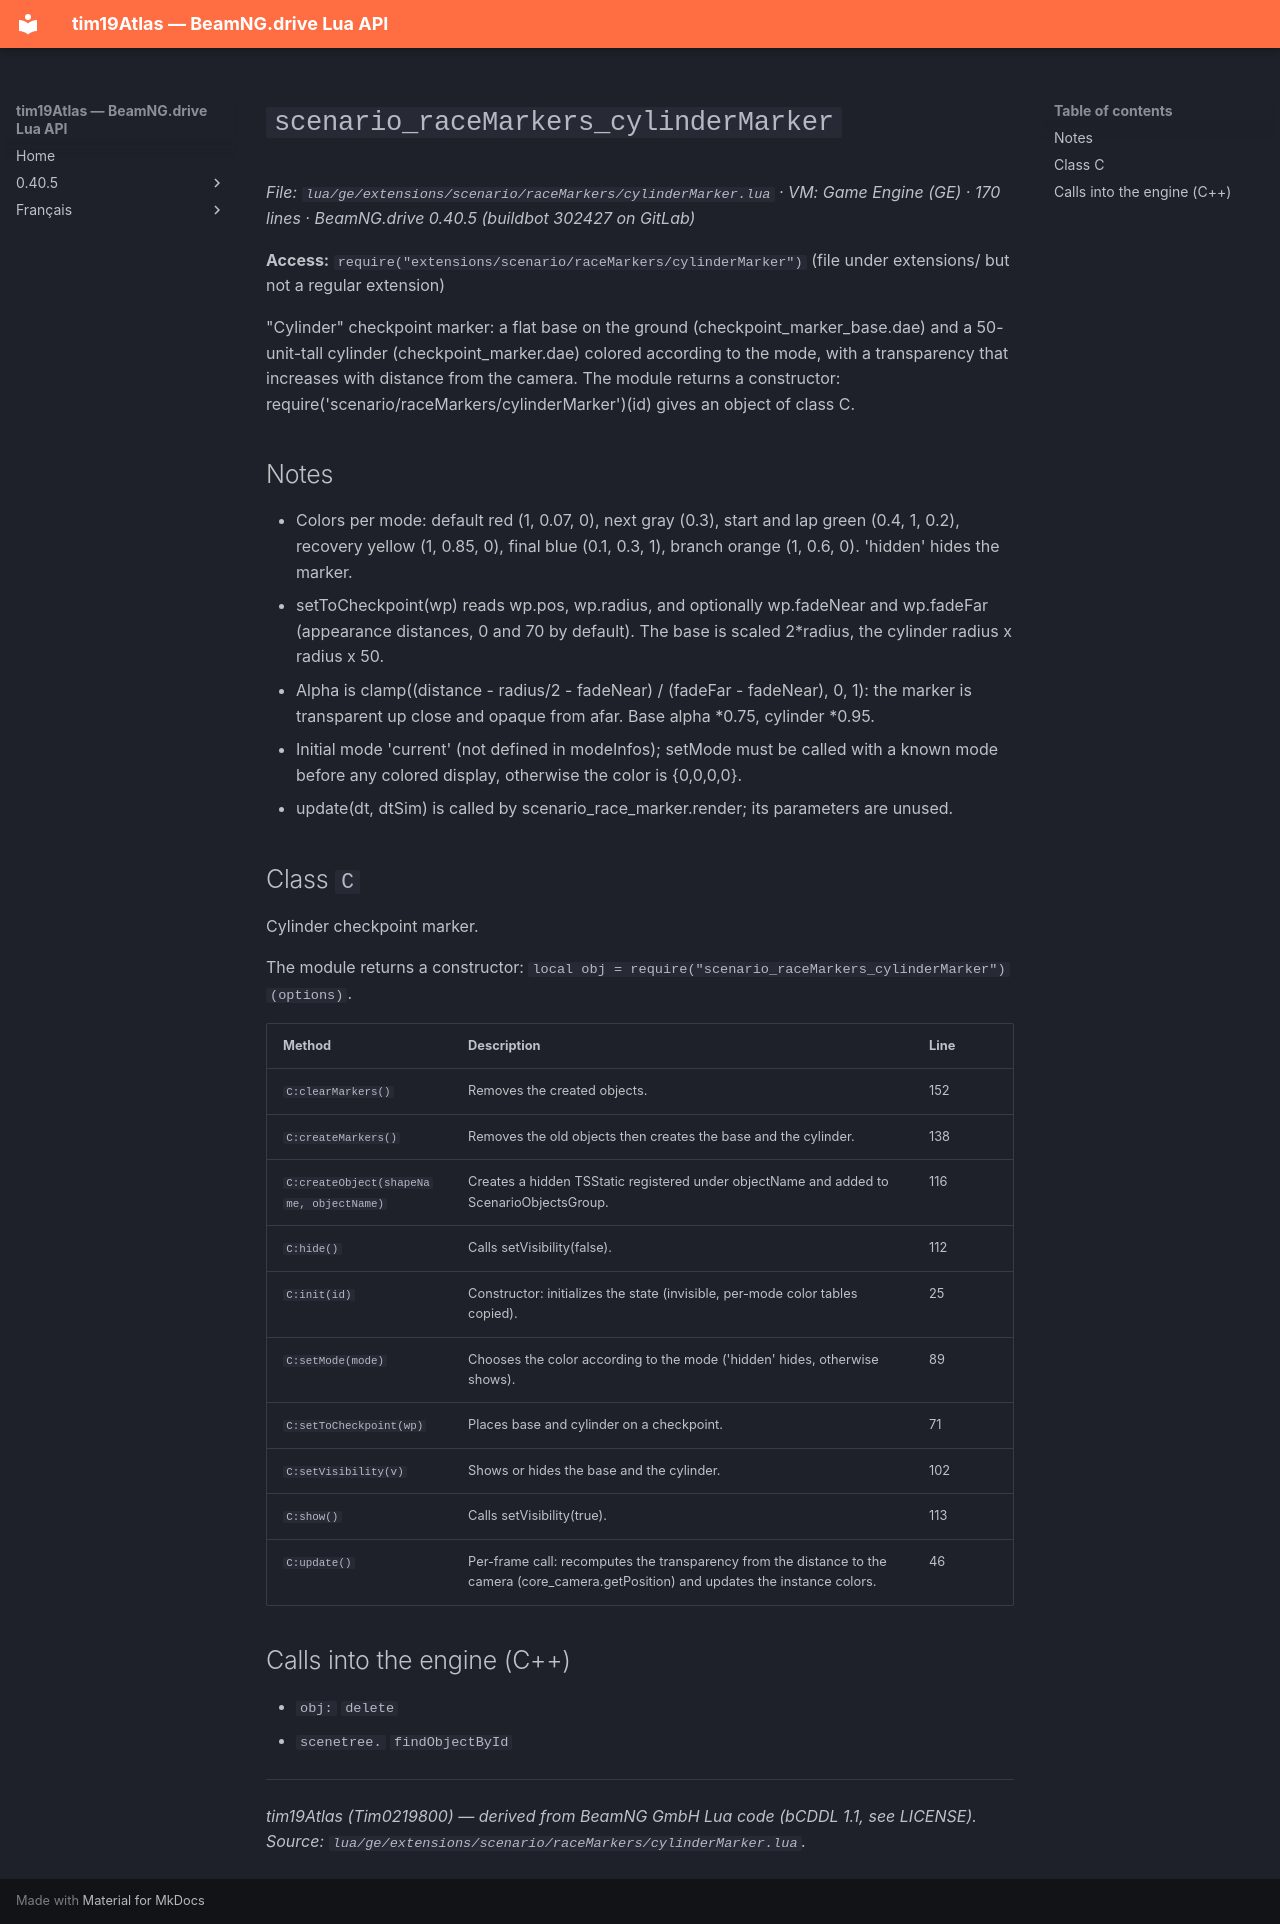

repository: Tim0219800/beamng-lua-atlas · page: 0.40.5/ge/extensions/scenario/raceMarkers/cylinderMarker.html · generator: mkdocs

# `scenario_raceMarkers_cylinderMarker`

*File: `lua/ge/extensions/scenario/raceMarkers/cylinderMarker.lua` · VM: Game Engine (GE) · 170 lines · BeamNG.drive 0.40.5 (buildbot 302427 on GitLab)*

**Access:** `require("extensions/scenario/raceMarkers/cylinderMarker")` (file under extensions/ but not a regular extension)

"Cylinder" checkpoint marker: a flat base on the ground (checkpoint_marker_base.dae) and a 50-unit-tall cylinder (checkpoint_marker.dae) colored according to the mode, with a transparency that increases with distance from the camera. The module returns a constructor: require('scenario/raceMarkers/cylinderMarker')(id) gives an object of class C.

## Notes

- Colors per mode: default red (1, 0.07, 0), next gray (0.3), start and lap green (0.4, 1, 0.2), recovery yellow (1, 0.85, 0), final blue (0.1, 0.3, 1), branch orange (1, 0.6, 0). 'hidden' hides the marker.
- setToCheckpoint(wp) reads wp.pos, wp.radius, and optionally wp.fadeNear and wp.fadeFar (appearance distances, 0 and 70 by default). The base is scaled 2*radius, the cylinder radius x radius x 50.
- Alpha is clamp((distance - radius/2 - fadeNear) / (fadeFar - fadeNear), 0, 1): the marker is transparent up close and opaque from afar. Base alpha *0.75, cylinder *0.95.
- Initial mode 'current' (not defined in modeInfos); setMode must be called with a known mode before any colored display, otherwise the color is {0,0,0,0}.
- update(dt, dtSim) is called by scenario_race_marker.render; its parameters are unused.

## Class `C`

Cylinder checkpoint marker.

The module returns a constructor: `local obj = require("scenario_raceMarkers_cylinderMarker")(options)`.

| Method | Description | Line |
|---|---|---|
| `C:clearMarkers()` | Removes the created objects. | 152 |
| `C:createMarkers()` | Removes the old objects then creates the base and the cylinder. | 138 |
| `C:createObject(shapeName, objectName)` | Creates a hidden TSStatic registered under objectName and added to ScenarioObjectsGroup. | 116 |
| `C:hide()` | Calls setVisibility(false). | 112 |
| `C:init(id)` | Constructor: initializes the state (invisible, per-mode color tables copied). | 25 |
| `C:setMode(mode)` | Chooses the color according to the mode ('hidden' hides, otherwise shows). | 89 |
| `C:setToCheckpoint(wp)` | Places base and cylinder on a checkpoint. | 71 |
| `C:setVisibility(v)` | Shows or hides the base and the cylinder. | 102 |
| `C:show()` | Calls setVisibility(true). | 113 |
| `C:update()` | Per-frame call: recomputes the transparency from the distance to the camera (core_camera.getPosition) and updates the instance colors. | 46 |

## Calls into the engine (C++)

- `obj:` `delete`
- `scenetree.` `findObjectById`

---
*tim19Atlas (Tim0219800) — derived from BeamNG GmbH Lua code (bCDDL 1.1, see LICENSE). Source: `lua/ge/extensions/scenario/raceMarkers/cylinderMarker.lua`.*
